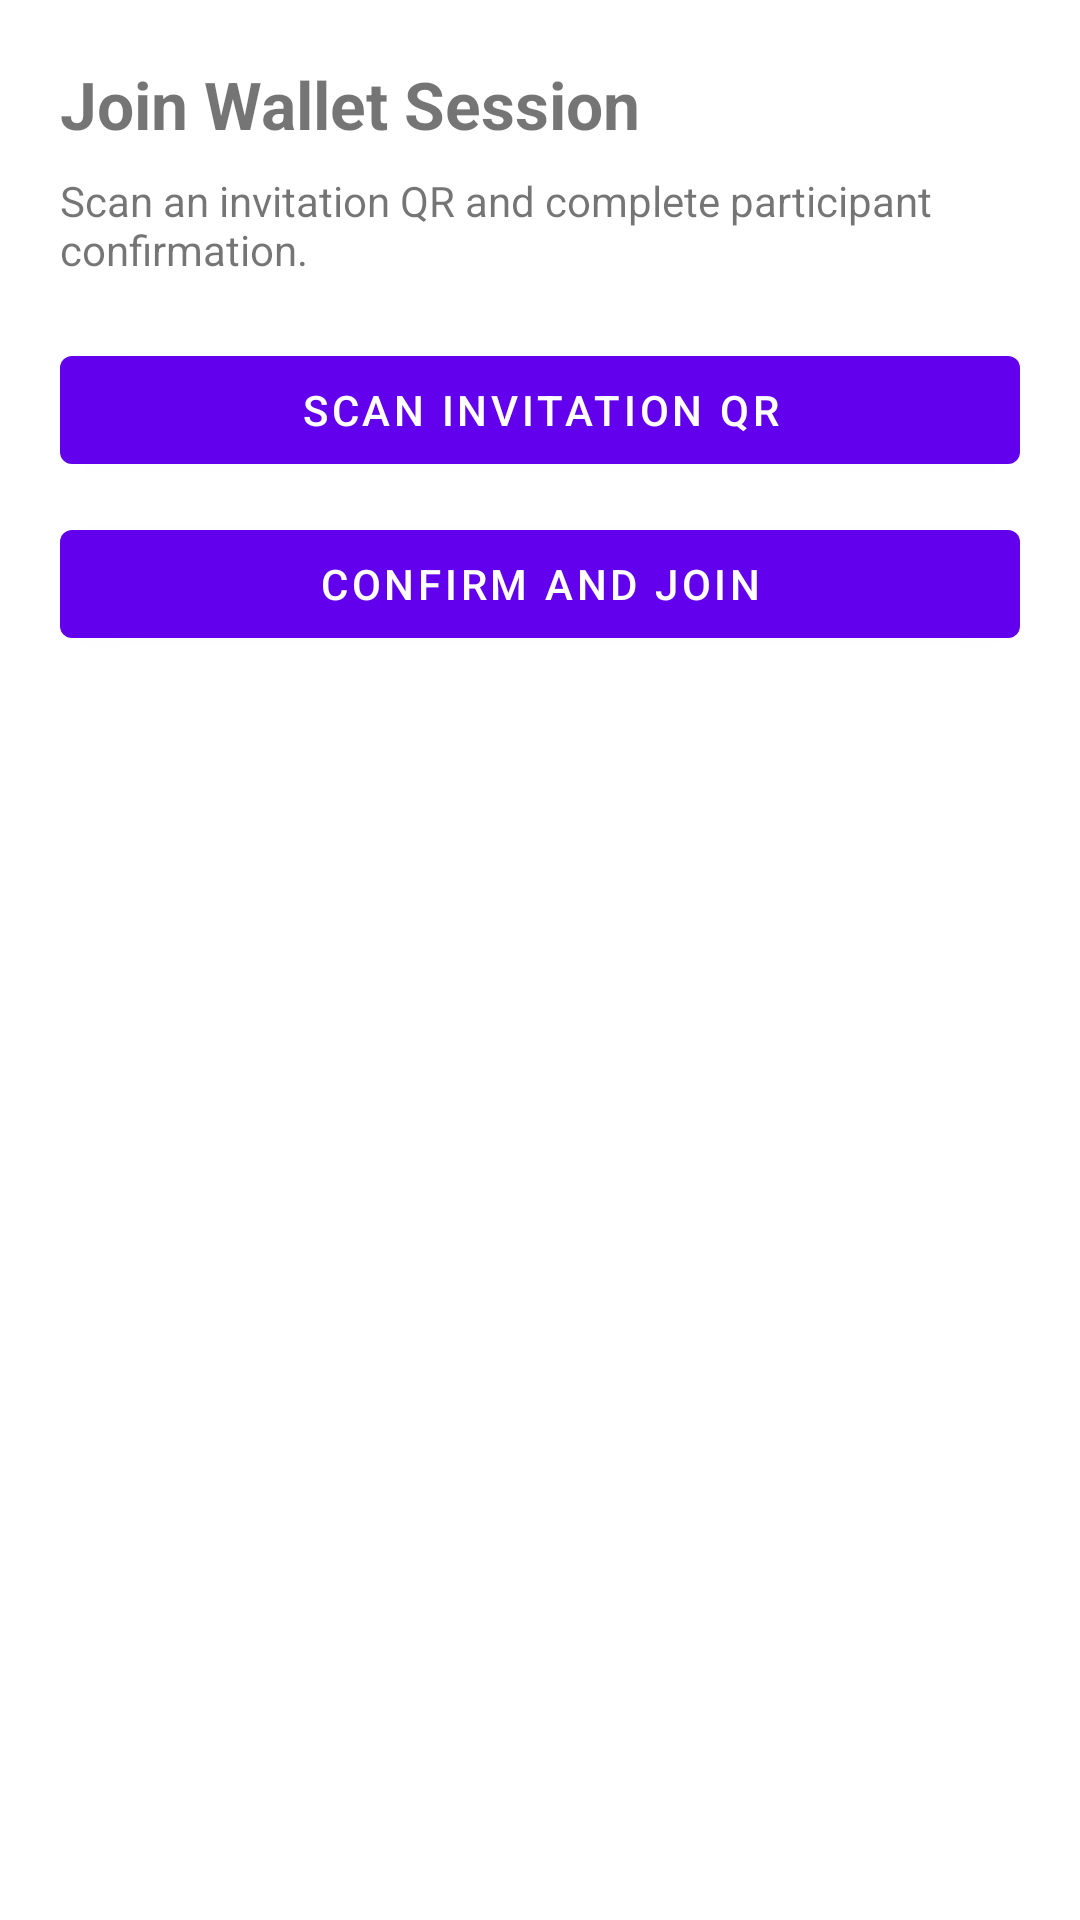

The Android layout XML behind this screen, and the referenced resources:
<!-- AndroidManifest.xml: application theme Theme.MaterialComponents.DayNight.NoActionBar -->
<!-- res/layout/activity_join_wallet.xml -->
<?xml version="1.0" encoding="utf-8"?>
<LinearLayout xmlns:android="http://schemas.android.com/apk/res/android"
    android:layout_width="match_parent"
    android:layout_height="match_parent"
    android:orientation="vertical"
    android:padding="20dp">

    <TextView
        android:layout_width="match_parent"
        android:layout_height="wrap_content"
        android:text="@string/title_join_wallet"
        android:textSize="22sp"
        android:textStyle="bold" />

    <TextView
        android:layout_width="match_parent"
        android:layout_height="wrap_content"
        android:layout_marginTop="8dp"
        android:text="@string/subtitle_join_wallet" />

    <com.google.android.material.button.MaterialButton
        android:id="@+id/scanInviteButton"
        android:layout_width="match_parent"
        android:layout_height="wrap_content"
        android:layout_marginTop="20dp"
        android:text="@string/action_scan_invite" />

    <com.google.android.material.button.MaterialButton
        android:id="@+id/confirmJoinButton"
        android:layout_width="match_parent"
        android:layout_height="wrap_content"
        android:layout_marginTop="10dp"
        android:text="@string/action_confirm_join" />
</LinearLayout>
<!-- resources referenced by this layout -->
<resources>
  <string name="action_confirm_join">Confirm and Join</string>
  <string name="action_scan_invite">Scan Invitation QR</string>
  <string name="subtitle_join_wallet">Scan an invitation QR and complete participant confirmation.</string>
  <string name="title_join_wallet">Join Wallet Session</string>
</resources>
